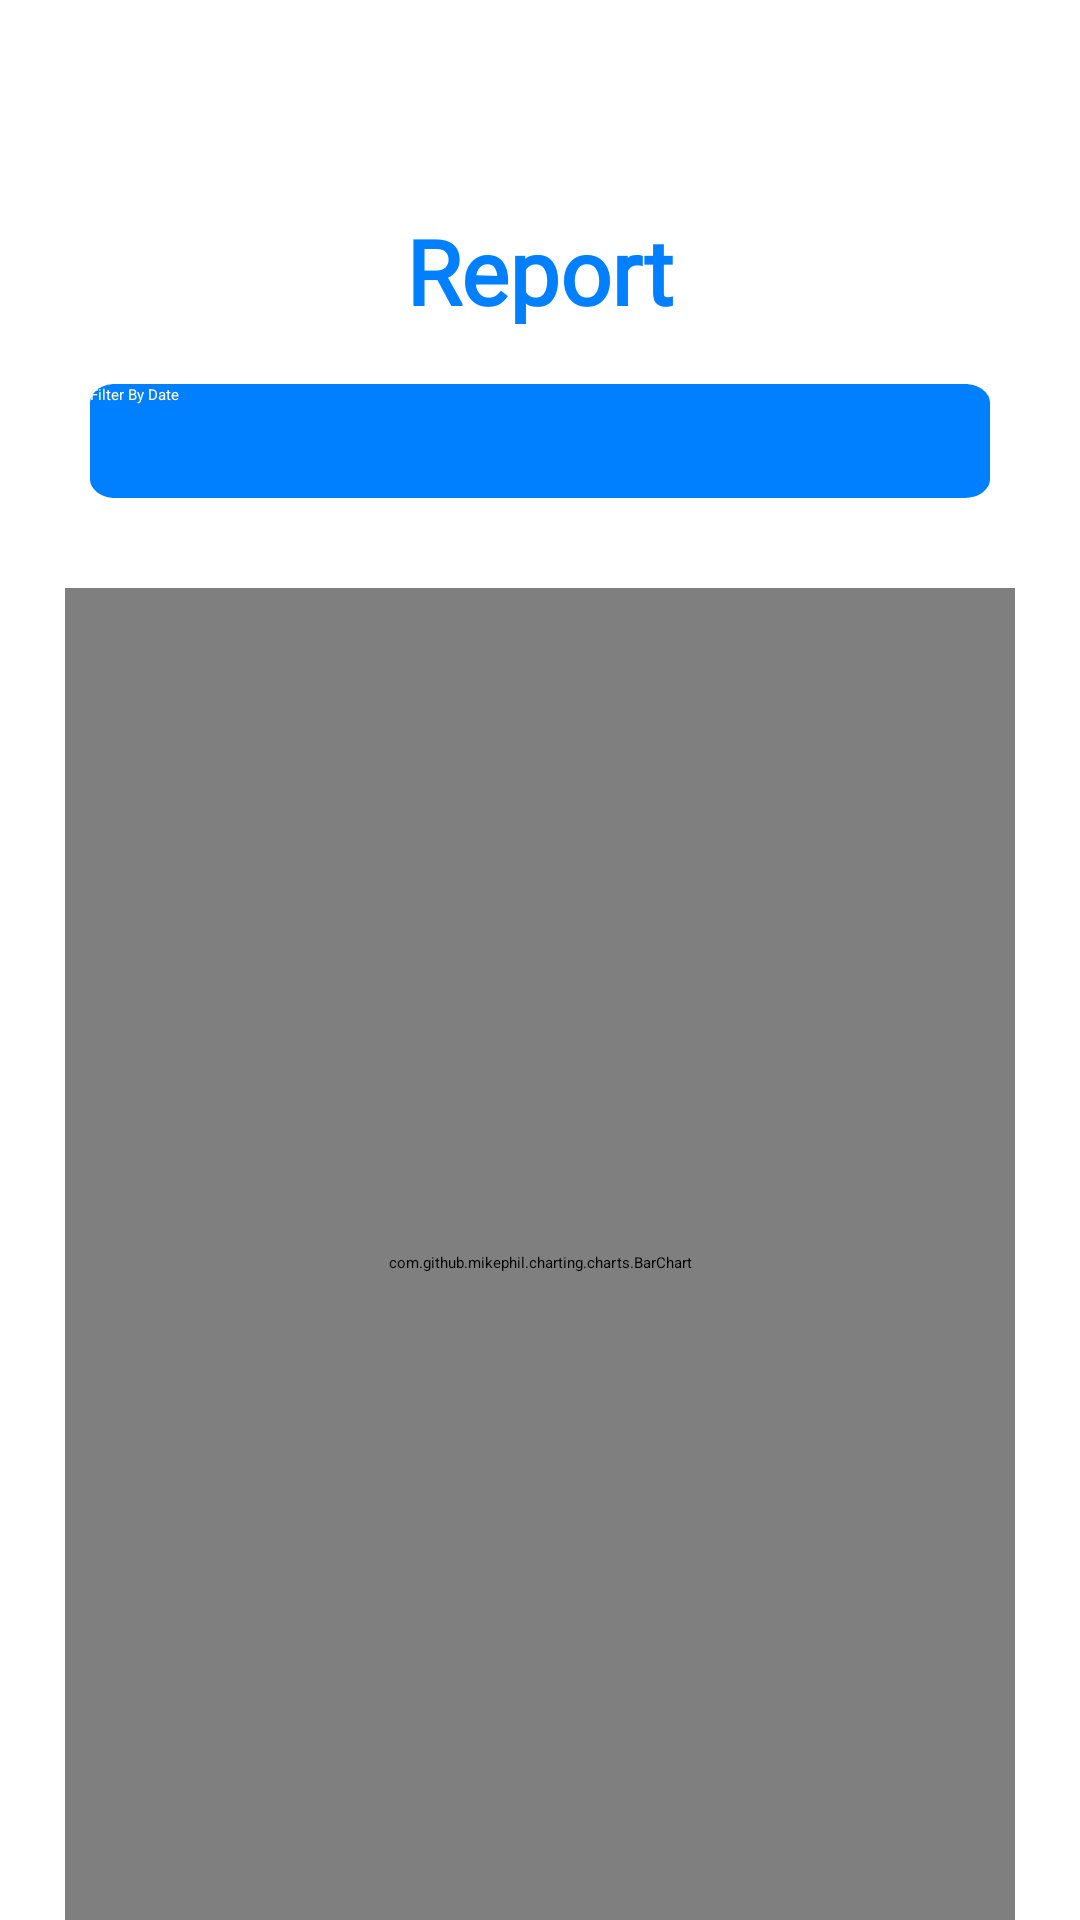

This screen was rendered from an Android layout file. Write that file and the resources it references.
<!-- AndroidManifest.xml: application theme Theme.TurboTrack -->
<!-- res/layout/fragment_reports.xml -->
<?xml version="1.0" encoding="utf-8"?>
<ScrollView xmlns:android="http://schemas.android.com/apk/res/android"
    xmlns:app="http://schemas.android.com/apk/res-auto"
    xmlns:tools="http://schemas.android.com/tools"
    android:layout_width="match_parent"
    android:layout_height="wrap_content">

    <androidx.constraintlayout.widget.ConstraintLayout
        android:layout_height="wrap_content"
        android:layout_width="match_parent"
        android:paddingBottom="200dp">

        <LinearLayout
            android:id="@+id/frame_layout"
            android:layout_width="0dp"
            android:layout_height="wrap_content"
            android:orientation="vertical"
            android:paddingBottom="10dp"
            android:background="@color/transparent"
            app:layout_constraintTop_toTopOf="@+id/guideline12"
            app:layout_constraintStart_toEndOf="@id/verticalGuidelineLeft"
            app:layout_constraintEnd_toStartOf="@id/verticalGuidelineRight">

            <TextView
                android:id="@+id/title"
                android:layout_width="wrap_content"
                android:layout_height="38dp"
                android:layout_gravity="center|top"
                android:fontFamily="@font/poppins"
                android:lineHeight="38sp"
                android:text="Report"
                android:textColor="#007FFF"
                android:textSize="30sp"
                android:textStyle="bold" />

            <Button
                android:id="@+id/btn_filter_reports"
                android:layout_width="300dp"
                android:layout_height="38dp"
                android:layout_marginTop="20dp"
                android:layout_gravity="center|top"
                android:background="@drawable/turbo_button_vector"
                android:text="Filter By Date"
                android:textAllCaps="false"
                android:textColor="@color/turboBeige" />
        </LinearLayout>

        <com.github.mikephil.charting.charts.BarChart
            android:id="@+id/barChart"
            android:layout_width="0dp"
            android:layout_height="450dp"
            android:layout_marginTop="20dp"
            app:layout_constraintTop_toBottomOf="@+id/frame_layout"
            app:layout_constraintStart_toEndOf="@id/verticalGuidelineLeft"
            app:layout_constraintEnd_toStartOf="@id/verticalGuidelineRight"/>

        <androidx.constraintlayout.widget.Guideline
            android:id="@+id/verticalGuidelineLeft"
            android:layout_width="wrap_content"
            android:layout_height="wrap_content"
            android:orientation="vertical"
            app:layout_constraintGuide_percent="0.06" />

        <androidx.constraintlayout.widget.Guideline
            android:id="@+id/verticalGuidelineRight"
            android:layout_width="wrap_content"
            android:layout_height="wrap_content"
            android:orientation="vertical"
            app:layout_constraintGuide_percent="0.94" />

        <androidx.constraintlayout.widget.Guideline
            android:id="@+id/guideline12"
            android:layout_width="wrap_content"
            android:layout_height="wrap_content"
            android:orientation="horizontal"
            app:layout_constraintGuide_begin="70dp" />
    </androidx.constraintlayout.widget.ConstraintLayout>
</ScrollView>
<!-- resources referenced by this layout -->
<resources>
  <color name="turboBeige">#FFFADF</color>
  <!-- drawable turbo_button_vector (drawable) -->
  <?xml version="1.0" encoding="utf-8"?>
  <vector
      xmlns:android="http://schemas.android.com/apk/res/android"
      xmlns:aapt="http://schemas.android.com/aapt"
      android:width="357dp"
      android:height="60dp"
      android:viewportWidth="357"
      android:viewportHeight="60"
      >
      <group>
          <clip-path
              android:pathData="M10 0H347C352.523 0 357 4.47715 357 10V50C357 55.5228 352.523 60 347 60H10C4.47715 60 0 55.5228 0 50V10C0 4.47715 4.47715 0 10 0Z"
              />
          <path
              android:pathData="M0 0V60H357V0"
              android:fillColor="@color/turboBlue"
              />
      </group>
  </vector>
  <color name="turboBlue">#007FFF</color>
</resources>
